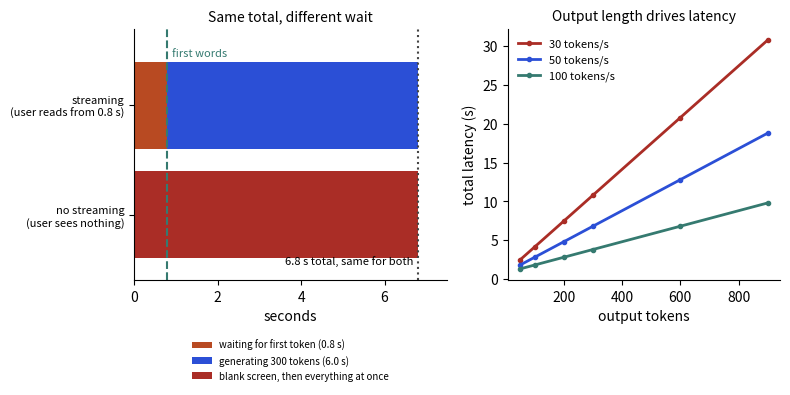

Source code (Python):
import matplotlib
matplotlib.use("Agg")
import matplotlib.pyplot as plt
import numpy as np
fig, axs = plt.subplots(1, 2, figsize=(8, 4.2), gridspec_kw={"width_ratios": [1.15, 1]})
ax = axs[0]
ttft, rate, n = 0.8, 50, 300
gen = n / rate
ax.barh(1, ttft, color="#b84a22", label="waiting for first token (0.8 s)")
ax.barh(1, gen, left=ttft, color="#2b4fd6", label="generating 300 tokens (6.0 s)")
ax.barh(0, ttft + gen, color="#aa2d26", label="blank screen, then everything at once")
ax.barh(0.0, 0.0)
ax.set_yticks([0, 1]); ax.set_yticklabels(["no streaming\n(user sees nothing)", "streaming\n(user reads from 0.8 s)"], fontsize=8)
ax.axvline(0.8, color="#357a70", ls="--"); ax.text(0.9, 1.45, "first words", color="#357a70", fontsize=8)
ax.axvline(6.8, color="#444444", ls=":"); ax.text(6.7, -0.45, "6.8 s total, same for both", ha="right", fontsize=8)
ax.set_xlabel("seconds"); ax.set_xlim(0, 7.5); ax.set_ylim(-0.6, 1.7)
ax.legend(frameon=False, fontsize=7, loc="upper center", bbox_to_anchor=(0.5, -0.2))
ax.set_title("Same total, different wait", fontsize=10)
ax = axs[1]
toks = np.array([50, 100, 200, 300, 600, 900])
for r, c in [(30, "#aa2d26"), (50, "#2b4fd6"), (100, "#357a70")]:
    ax.plot(toks, ttft + toks / r, color=c, lw=2, marker="o", ms=3, label=f"{r} tokens/s")
ax.set_xlabel("output tokens"); ax.set_ylabel("total latency (s)")
ax.set_title("Output length drives latency", fontsize=10); ax.legend(frameon=False, fontsize=8)
for a in axs: a.spines[["top", "right"]].set_visible(False)
fig.tight_layout(); fig.savefig("ch05d_streaming.png", dpi=110)
